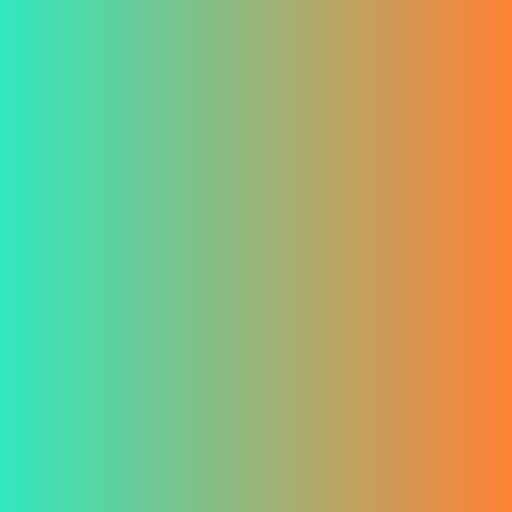

Source data for this figure (header and first rows):
48, 232, 191
49, 232, 190
50, 231, 190
50, 231, 189
51, 230, 189
52, 230, 188
53, 230, 188
54, 229, 187
55, 229, 187
55, 228, 186
56, 228, 186
57, 228, 185
58, 227, 184
59, 227, 184
59, 226, 183
60, 226, 183
61, 226, 182
62, 225, 182
63, 225, 181
64, 224, 181
64, 224, 180
65, 224, 180
66, 223, 179
67, 223, 179
68, 222, 178
68, 222, 177
69, 222, 177
70, 221, 176
71, 221, 176
72, 220, 175
73, 220, 175
73, 220, 174
74, 219, 174
75, 219, 173
76, 218, 173
77, 218, 172
77, 218, 171
78, 217, 171
79, 217, 170
80, 216, 170
81, 216, 169
82, 216, 169
82, 215, 168
83, 215, 168
84, 214, 167
85, 214, 167
86, 214, 166
86, 213, 165
87, 213, 165
88, 212, 164
89, 212, 164
90, 212, 163
91, 211, 163
91, 211, 162
92, 210, 162
93, 210, 161
94, 210, 161
95, 209, 160
95, 209, 159
96, 208, 159
97, 208, 158
... 195 more rows
